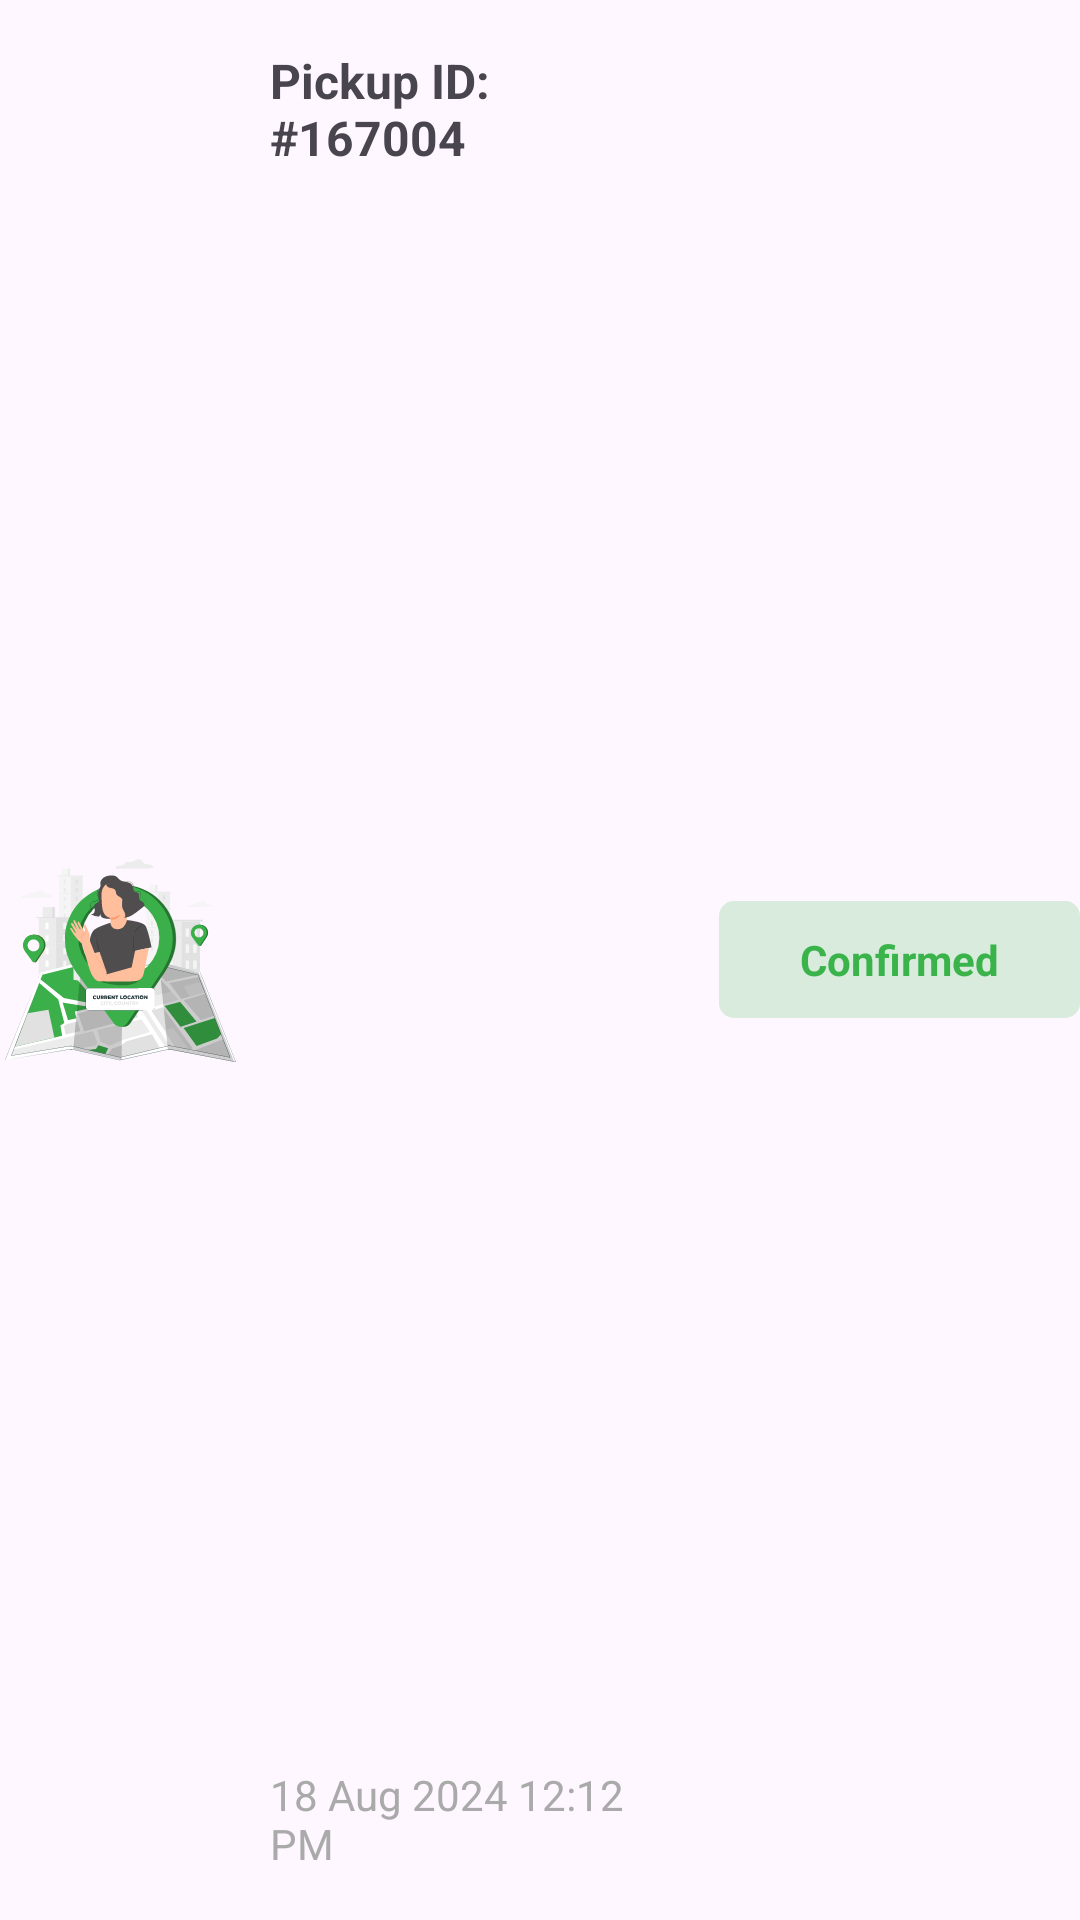

The Android layout XML behind this screen, and the referenced resources:
<!-- AndroidManifest.xml: application theme Theme.ScrapBuddy -->
<!-- res/layout/pickup_list_item.xml -->
<?xml version="1.0" encoding="utf-8"?>
<LinearLayout xmlns:android="http://schemas.android.com/apk/res/android"
    xmlns:tools="http://schemas.android.com/tools"
    android:id="@+id/pickup_view"
    android:layout_width="match_parent"
    android:layout_height="wrap_content"
    android:layout_marginVertical="24dp"
    android:gravity="center"
    android:orientation="horizontal">

    
    <ImageView
        android:id="@+id/pickup_image"
        android:layout_width="80dp"
        android:layout_height="80dp"
        android:background="@drawable/curved_borders"
        android:scaleType="centerCrop"
        android:src="@drawable/img_location" />

    
    <LinearLayout
        android:layout_width="0dp"
        android:layout_height="match_parent"
        android:layout_gravity="center"
        android:layout_weight="1"
        android:orientation="vertical"
        android:paddingHorizontal="10dp"
        android:paddingVertical="16dp">

        <TextView
            android:id="@+id/pickup_id"
            android:layout_width="wrap_content"
            android:layout_height="wrap_content"
            android:text="Pickup ID: #167004"

            android:textSize="16sp"
            android:textStyle="bold" />

        <Space
            android:layout_width="match_parent"
            android:layout_height="0dp"
            android:layout_weight="1" />

        <TextView
            android:id="@+id/pickup_date"
            android:layout_width="wrap_content"
            android:layout_height="wrap_content"
            android:text="18 Aug 2024 12:12 PM"
            android:textColor="@android:color/darker_gray"
            android:textSize="14sp" />
    </LinearLayout>


    <TextView
        android:id="@+id/pickup_status"
        android:layout_width="wrap_content"
        android:layout_height="wrap_content"
        android:layout_gravity="center"
        android:background="@drawable/fill_curved_border"
        android:backgroundTint="#A13AB34A"
        android:gravity="center"

        android:paddingVertical="10dp"
        android:paddingHorizontal="27dp"

        android:text="Confirmed"
        android:textColor="@color/lightGreen"
        android:textStyle="bold" />


</LinearLayout>
<!-- resources referenced by this layout -->
<resources>
  <color name="lightGreen">#3AB34A</color>
  <!-- drawable fill_curved_border (drawable) -->
  <shape xmlns:android="http://schemas.android.com/apk/res/android">
      
      <solid android:color="@color/transparentGreen"/>
  
      
      <corners android:radius="5dp"/>
  </shape>
  <!-- drawable img_location: vector/xml drawable (drawable, 39293 chars, omitted) -->
  <style name="Theme.ScrapBuddy" parent="Base.Theme.ScrapBuddy" />
  <color name="transparentGreen">#4A3AB34A</color>
  <style name="Base.Theme.ScrapBuddy" parent="Theme.Material3.DayNight.NoActionBar">
          
          
      </style>
</resources>
